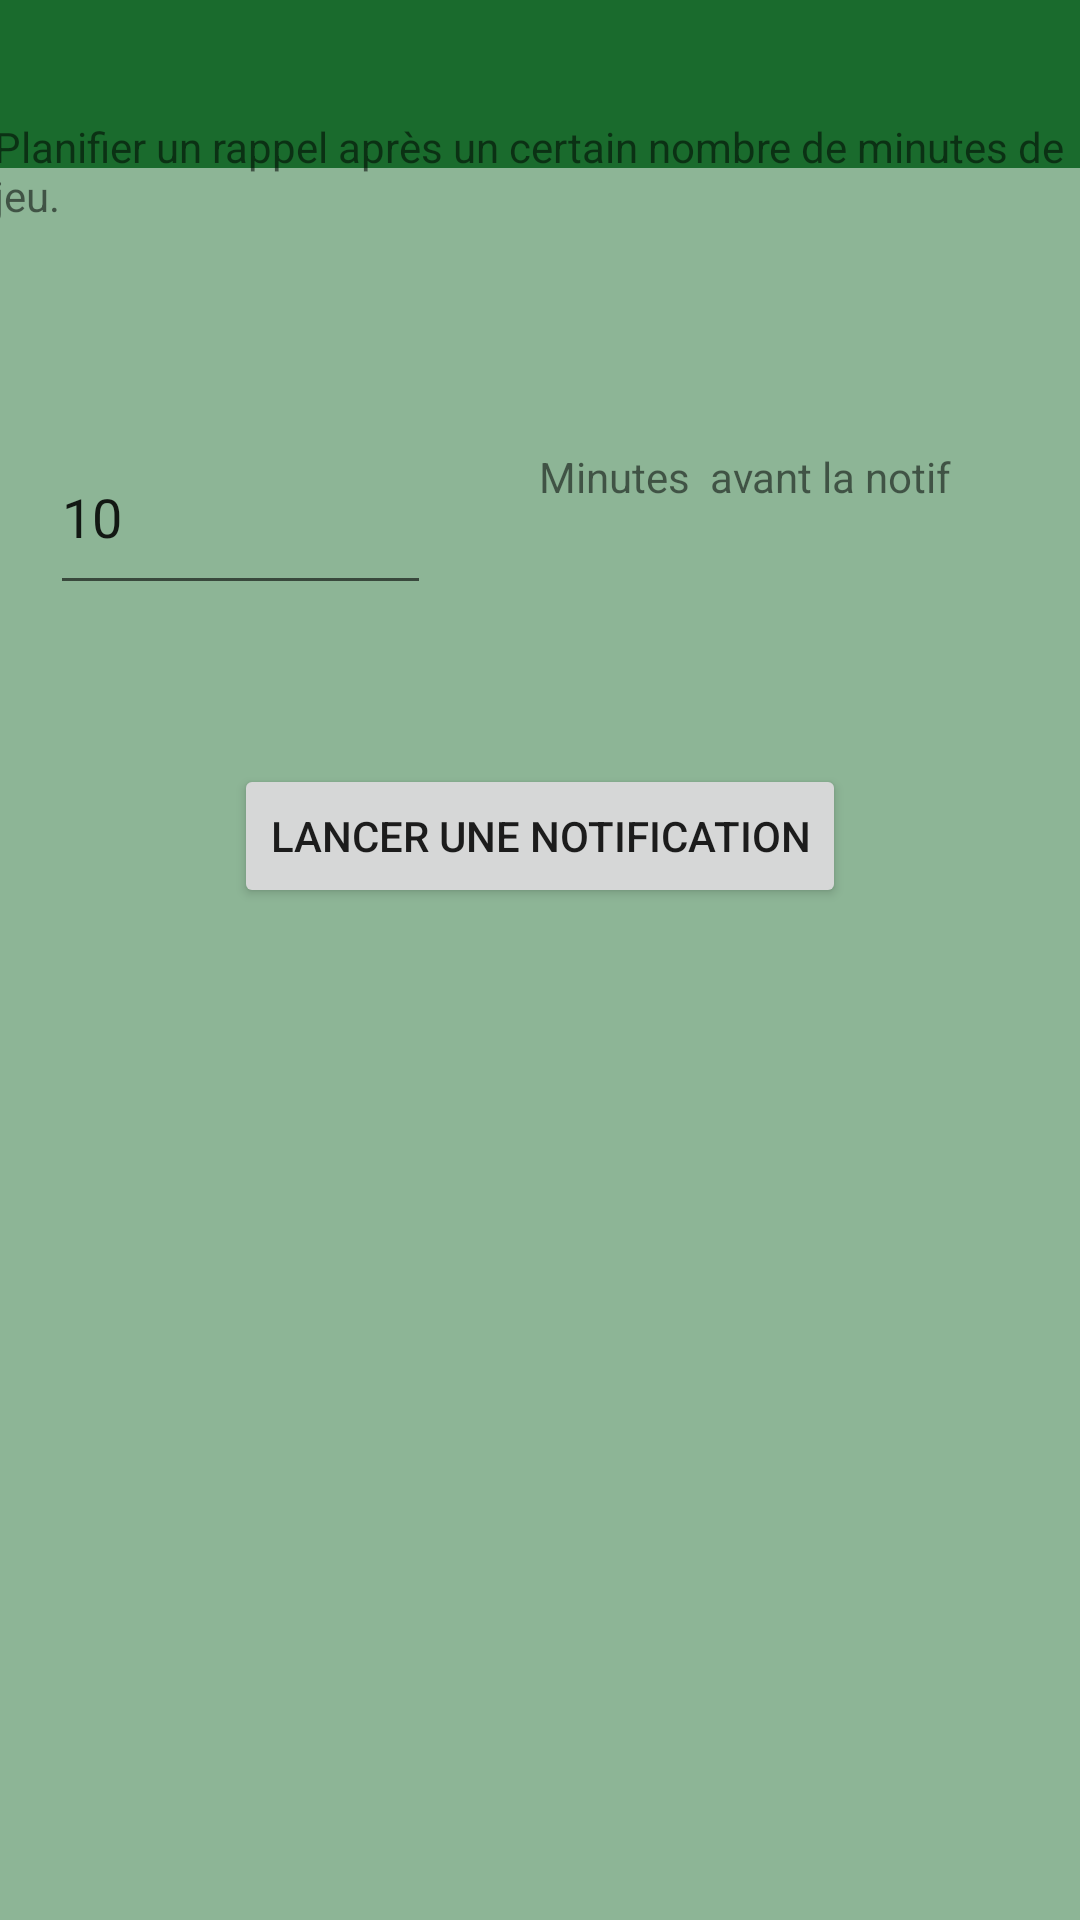

Produce the Android XML layout that renders to this screen, including the resource entries it uses.
<!-- AndroidManifest.xml: application theme Theme.CerfCraft -->
<!-- res/layout/activity_notifs.xml -->
<?xml version="1.0" encoding="utf-8"?>
<androidx.constraintlayout.widget.ConstraintLayout xmlns:android="http://schemas.android.com/apk/res/android"
    xmlns:app="http://schemas.android.com/apk/res-auto"
    xmlns:tools="http://schemas.android.com/tools"
    android:layout_width="match_parent"
    android:layout_height="match_parent"
    android:background="#7F1A6B2D">

    <include
        android:id="@+id/include_notifs"
        layout="@layout/appbar" />

    <Button
        android:id="@+id/button_start_notif"
        android:layout_width="wrap_content"
        android:layout_height="48dp"
        android:layout_marginStart="32dp"
        android:layout_marginTop="18dp"
        android:layout_marginEnd="32dp"
        android:layout_marginBottom="416dp"
        android:text="Lancer une notification"
        app:layout_constraintBottom_toBottomOf="parent"
        app:layout_constraintEnd_toEndOf="parent"
        app:layout_constraintStart_toStartOf="parent"
        app:layout_constraintTop_toBottomOf="@+id/timeNotif" />

    <EditText
        android:id="@+id/timeNotif"
        android:layout_width="127dp"
        android:layout_height="62dp"
        android:layout_marginStart="50dp"
        android:layout_marginTop="32dp"
        android:layout_marginEnd="16dp"
        android:layout_marginBottom="35dp"
        android:ems="10"
        android:inputType="number"
        android:text="10"
        app:layout_constraintBottom_toTopOf="@+id/button_start_notif"
        app:layout_constraintEnd_toStartOf="@+id/textView2"
        app:layout_constraintStart_toStartOf="parent"
        app:layout_constraintTop_toBottomOf="@+id/textView6" />

    <TextView
        android:id="@+id/textView2"
        android:layout_width="156dp"
        android:layout_height="21dp"
        android:layout_marginStart="20dp"
        android:layout_marginTop="49dp"
        android:layout_marginEnd="58dp"
        android:layout_marginBottom="59dp"
        android:text="Minutes  avant la notif"
        app:layout_constraintBottom_toTopOf="@+id/button_start_notif"
        app:layout_constraintEnd_toEndOf="parent"
        app:layout_constraintStart_toEndOf="@+id/timeNotif"
        app:layout_constraintTop_toBottomOf="@+id/textView6" />

    <TextView
        android:id="@+id/textView6"
        android:layout_width="wrap_content"
        android:layout_height="wrap_content"
        android:layout_marginStart="157dp"
        android:layout_marginTop="118dp"
        android:layout_marginEnd="196dp"
        android:layout_marginBottom="33dp"
        android:text="Planifier un rappel après un certain nombre de minutes de jeu."
        app:layout_constraintBottom_toTopOf="@+id/timeNotif"
        app:layout_constraintEnd_toEndOf="parent"
        app:layout_constraintHorizontal_bias="0.452"
        app:layout_constraintStart_toStartOf="parent"
        app:layout_constraintTop_toTopOf="parent" />

</androidx.constraintlayout.widget.ConstraintLayout>
<!-- res/layout/appbar.xml (included above) -->
<?xml version="1.0" encoding="utf-8"?>
<androidx.appcompat.widget.Toolbar
    xmlns:android="http://schemas.android.com/apk/res/android"
    xmlns:app="http://schemas.android.com/apk/res-auto"
    android:layout_width="match_parent"
    android:layout_height="?attr/actionBarSize"
    android:background="@color/primary_color_green"
    android:id="@+id/appToolBar"
    android:theme="@style/ThemeOverlay.AppCompat.Dark">

</androidx.appcompat.widget.Toolbar>
<!-- resources referenced by this layout -->
<resources>
  <color name="primary_color_green">#1a6b2d</color>
  <style name="Theme.CerfCraft" parent="Theme.MaterialComponents.DayNight.NoActionBar">
          
          <item name="colorPrimary">@color/primary_color_green</item>
          <item name="colorPrimaryVariant">@color/primary_color_green</item>
          <item name="colorOnPrimary">@color/white</item>
          
          <item name="colorSecondary">@color/teal_200</item>
          <item name="colorSecondaryVariant">@color/teal_700</item>
          <item name="colorOnSecondary">@color/black</item>
          
          <item name="android:statusBarColor" tools:targetApi="l">?attr/colorPrimaryVariant</item>
          
      </style>
  <color name="white">#FFFFFFFF</color>
  <color name="teal_200">#FF03DAC5</color>
  <color name="teal_700">#FF018786</color>
  <color name="black">#FF000000</color>
</resources>
